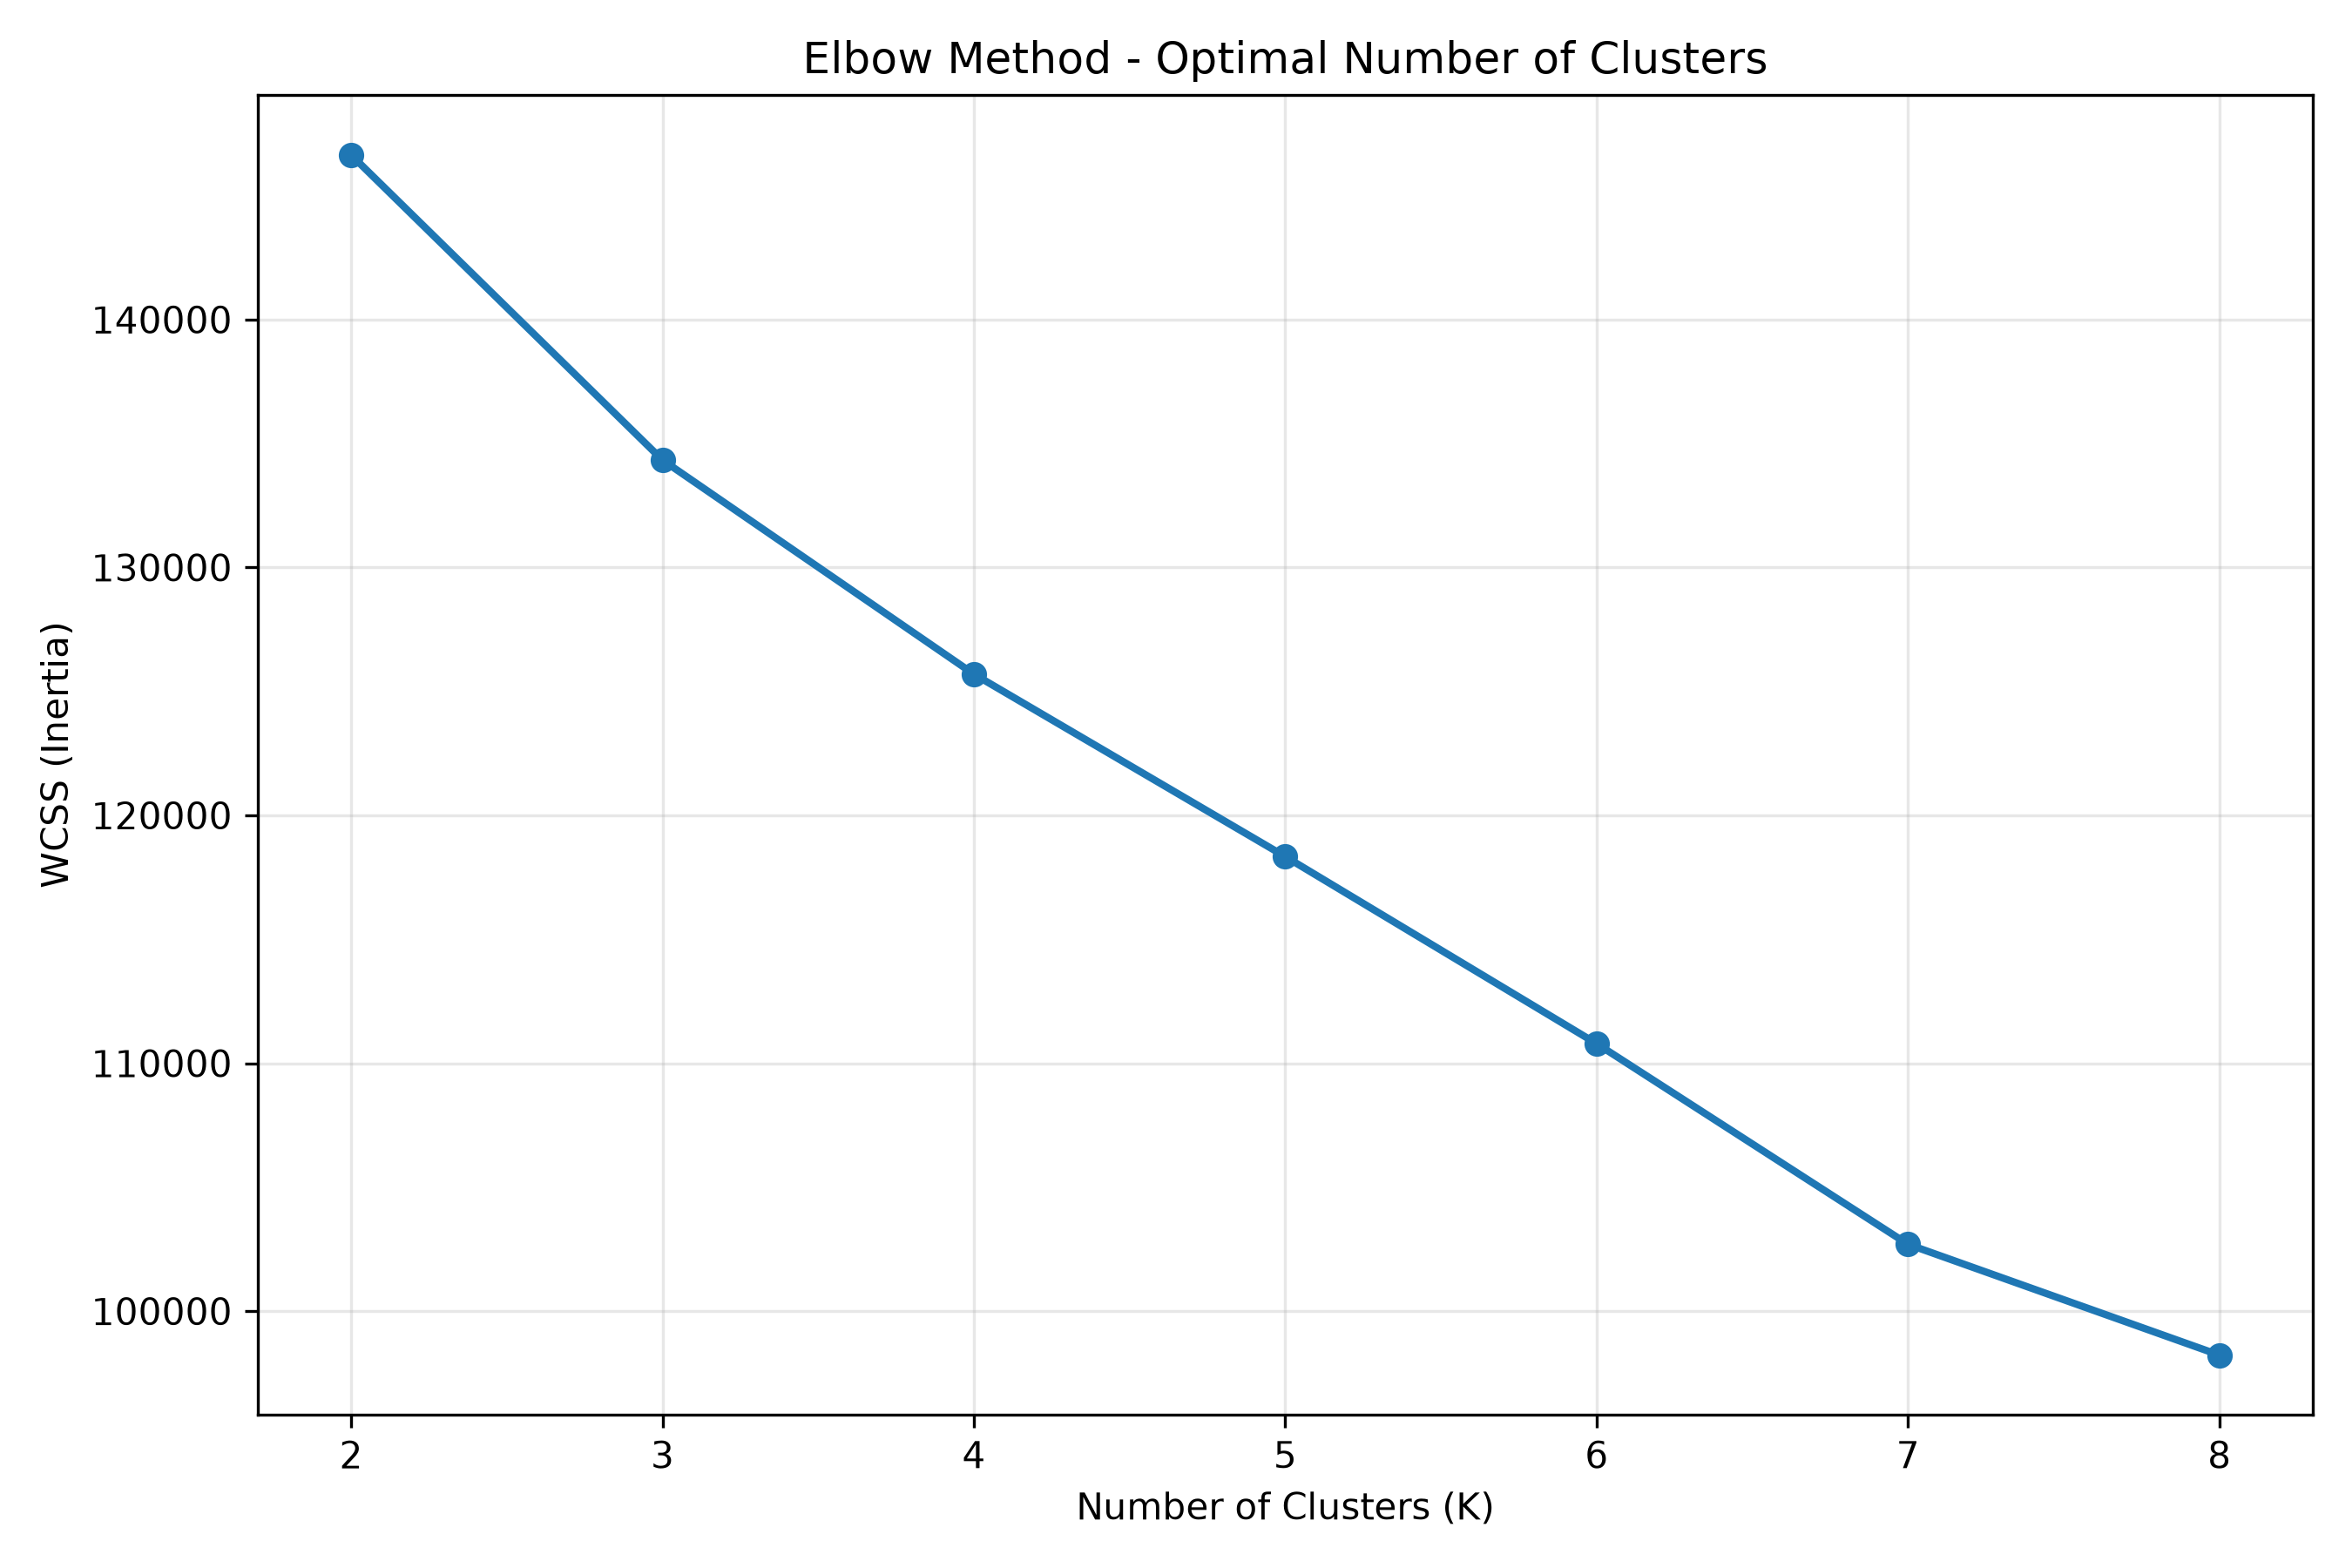

Recreate this plot in Python.

"""
Elbow Method Module

Purpose:
Find a suitable number of clusters (K)
using the WCSS / Inertia values.
"""

import matplotlib.pyplot as plt

from sklearn.cluster import KMeans


def calculate_wcss(feature_matrix, k_values):
    """
    Calculate WCSS for different K values.

    Input:
        feature_matrix: Scaled image features.
        k_values: List of cluster counts.

    Output:
        List of WCSS values.
    """

    wcss_values = []

    # Train K-Means for every K
    for k in k_values:

        print(f"Calculating WCSS for K = {k}...")

        model = KMeans(
            n_clusters=k,
            init="k-means++",
            n_init=10,
            random_state=42
        )

        # Fit model on image features
        model.fit(feature_matrix)

        # Store within-cluster sum of squares
        wcss_values.append(float(model.inertia_))

    return wcss_values


def plot_elbow_graph(k_values, wcss_values, filename):
    """
    Create and save the Elbow Method graph.

    X-axis: Number of clusters (K)
    Y-axis: WCSS
    """

    plt.figure(figsize=(9, 6))

    plt.plot(
        k_values,
        wcss_values,
        marker="o",
        linewidth=2
    )

    plt.title("Elbow Method - Optimal Number of Clusters")
    plt.xlabel("Number of Clusters (K)")
    plt.ylabel("WCSS (Inertia)")

    plt.xticks(k_values)
    plt.grid(alpha=0.3)

    plt.tight_layout()
    plt.savefig(filename, dpi=300)
    plt.close()

    print(f"\nElbow graph saved: {filename}")


def main():
    """
    Main workflow:
    1. Extract image features.
    2. Scale features.
    3. Calculate WCSS for K=2 to K=8.
    4. Generate Elbow graph.
    """

    from backend.app.ml.feature_matrix import generate_feature_matrix
    from backend.app.ml.scaler import scale_features

    # Extract features from uploaded images
    feature_matrix, image_paths = generate_feature_matrix(
        "backend/uploads"
    )

    print("\nFeature Matrix:", feature_matrix.shape)

    # Scale image features
    scaled_matrix, scaler = scale_features(
        feature_matrix,
        method="standard"
    )

    # Test different cluster counts
    k_values = [2, 3, 4, 5, 6, 7, 8]

    # Calculate WCSS values
    wcss_values = calculate_wcss(
        scaled_matrix,
        k_values
    )

    # Print results
    print("\nElbow Method Results")

    for k, wcss in zip(k_values, wcss_values):
        print(f"K = {k} | WCSS = {wcss:.4f}")

    # Save graph
    plot_elbow_graph(
        k_values,
        wcss_values,
        "backend/app/ml/elbow_method.png"
    )

    print("\nElbow Method completed successfully!")


if __name__ == "__main__":
    main()
